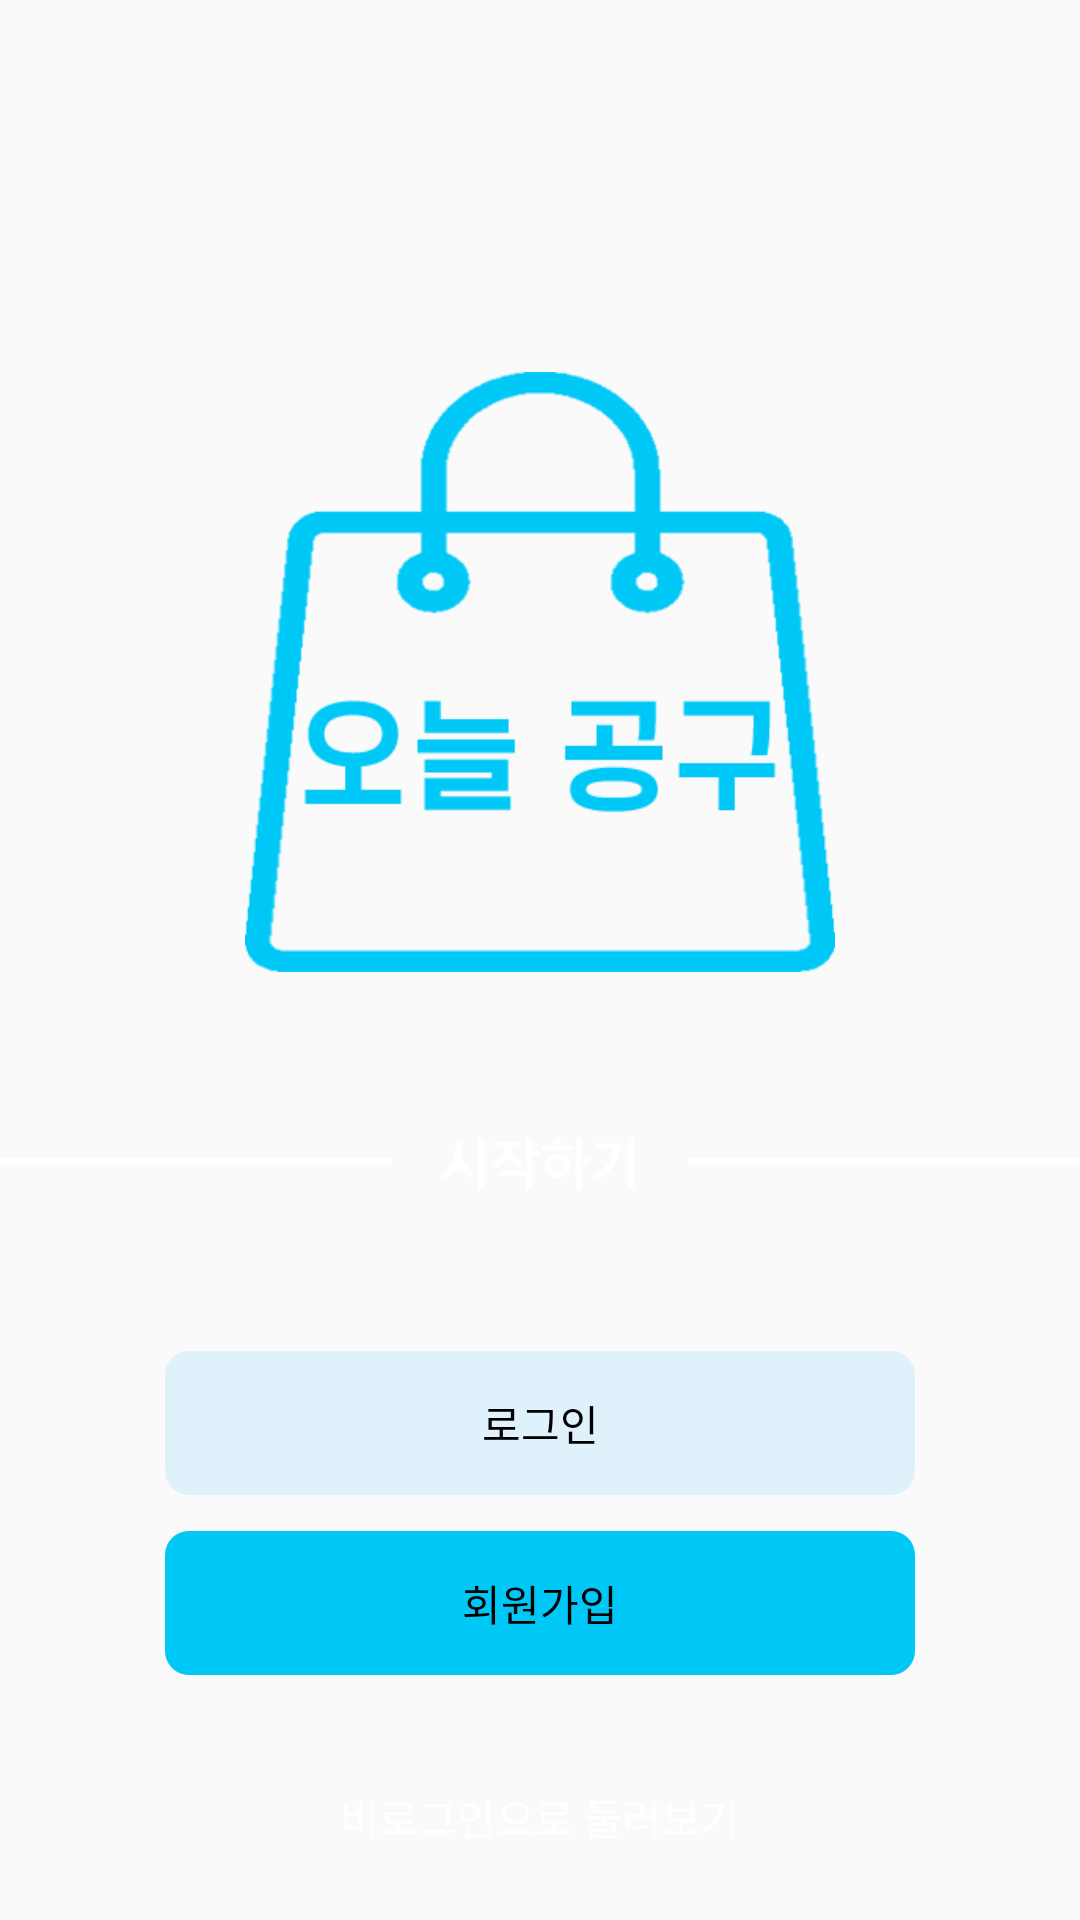

Android layout source for this screen:
<!-- AndroidManifest.xml: application theme Theme.GroupBuying -->
<!-- res/layout/activity_login.xml -->
<?xml version="1.0" encoding="utf-8"?>
<LinearLayout xmlns:android="http://schemas.android.com/apk/res/android"
    xmlns:tools="http://schemas.android.com/tools"
    android:layout_width="match_parent"
    android:layout_height="match_parent"
    android:orientation="vertical"
    android:gravity="center"
    android:background="@drawable/loginbg">

    
    <ImageView
        android:id="@+id/logoImageView"
        android:layout_width="200dp"
        android:layout_height="200dp"
        android:src="@drawable/logo_blue"
        android:layout_marginTop="100dp"/>

    
    <LinearLayout
        android:layout_width="match_parent"
        android:layout_height="wrap_content"
        android:orientation="horizontal"
        android:gravity="center"
        android:layout_marginTop="50dp"
        android:layout_marginBottom="50dp">

        <View
            android:layout_width="0dp"
            android:layout_height="2dp"
            android:layout_weight="1"
            android:background="@android:color/white"
            android:layout_marginEnd="8dp" />

        <TextView
            android:layout_width="wrap_content"
            android:layout_height="wrap_content"
            android:text="시작하기"
            android:textStyle="bold"
            android:textSize="18sp"
            android:textColor="@android:color/white"
            android:layout_marginStart="8dp"
            android:layout_marginEnd="8dp" />

        <View
            android:layout_width="0dp"
            android:layout_height="2dp"
            android:layout_weight="1"
            android:background="@android:color/white"
            android:layout_marginStart="8dp" />

    </LinearLayout>

    
    <Button
        android:id="@+id/GoLoginButton"
        android:layout_width="250dp"
        android:layout_height="wrap_content"
        android:text="로그인"
        android:textColor="@color/black"
        android:background="@drawable/button_background"
        android:backgroundTint="@color/button_GoLogin"
        android:layout_marginBottom="12dp" />

    
    <Button
        android:id="@+id/GoSignupButton"
        android:layout_width="250dp"
        android:layout_height="wrap_content"
        android:text="회원가입"
        android:textColor="@color/black"
        android:background="@drawable/button_background"
        android:backgroundTint="@color/button_GoSignup"
        android:layout_marginBottom="12dp" />

    <TextView
        android:id="@+id/GoGuestLoginButton"
        android:layout_width="wrap_content"
        android:layout_height="wrap_content"
        android:layout_marginTop="25dp"
        android:text="비로그인으로 둘러보기"
        android:textColor="@color/white" />

</LinearLayout>
<!-- resources referenced by this layout -->
<resources>
  <color name="black">#FF000000</color>
  <color name="button_GoLogin">#DFF2FC</color>
  <color name="button_GoSignup">#00C8F6</color>
  <color name="white">#FFFFFFFF</color>
  <!-- drawable button_background (drawable) -->
  <shape xmlns:android="http://schemas.android.com/apk/res/android">
      <corners android:radius="8dp" /> 
  </shape>
  <!-- drawable logo_blue: png bitmap (drawable, 11421 bytes) -->
  <style name="Theme.GroupBuying" parent="Base.Theme.GroupBuying">
  
          <item name="windowNoTitle">true</item>
      </style>
  <style name="Base.Theme.GroupBuying" parent="Theme.AppCompat.Light">
          
          
      </style>
</resources>
